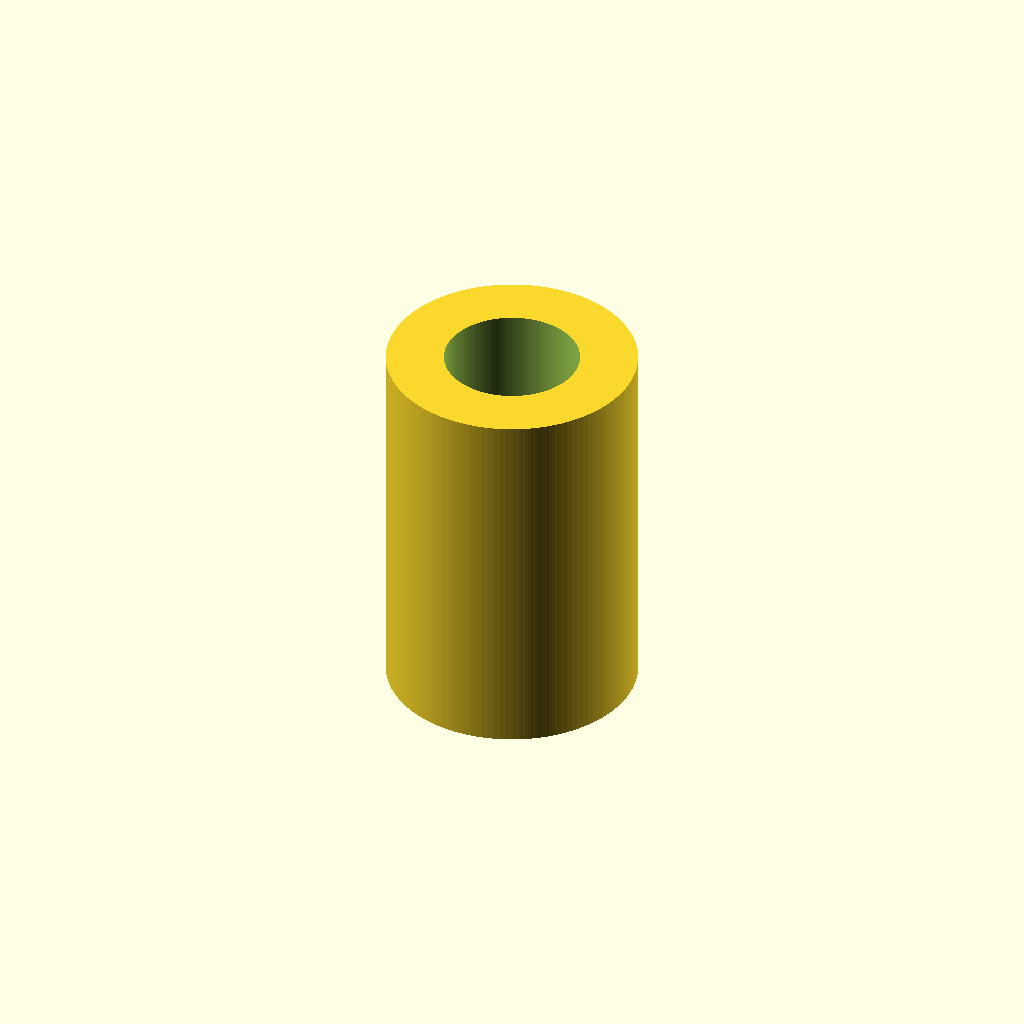
Cell 1 — every parameter at its default value.
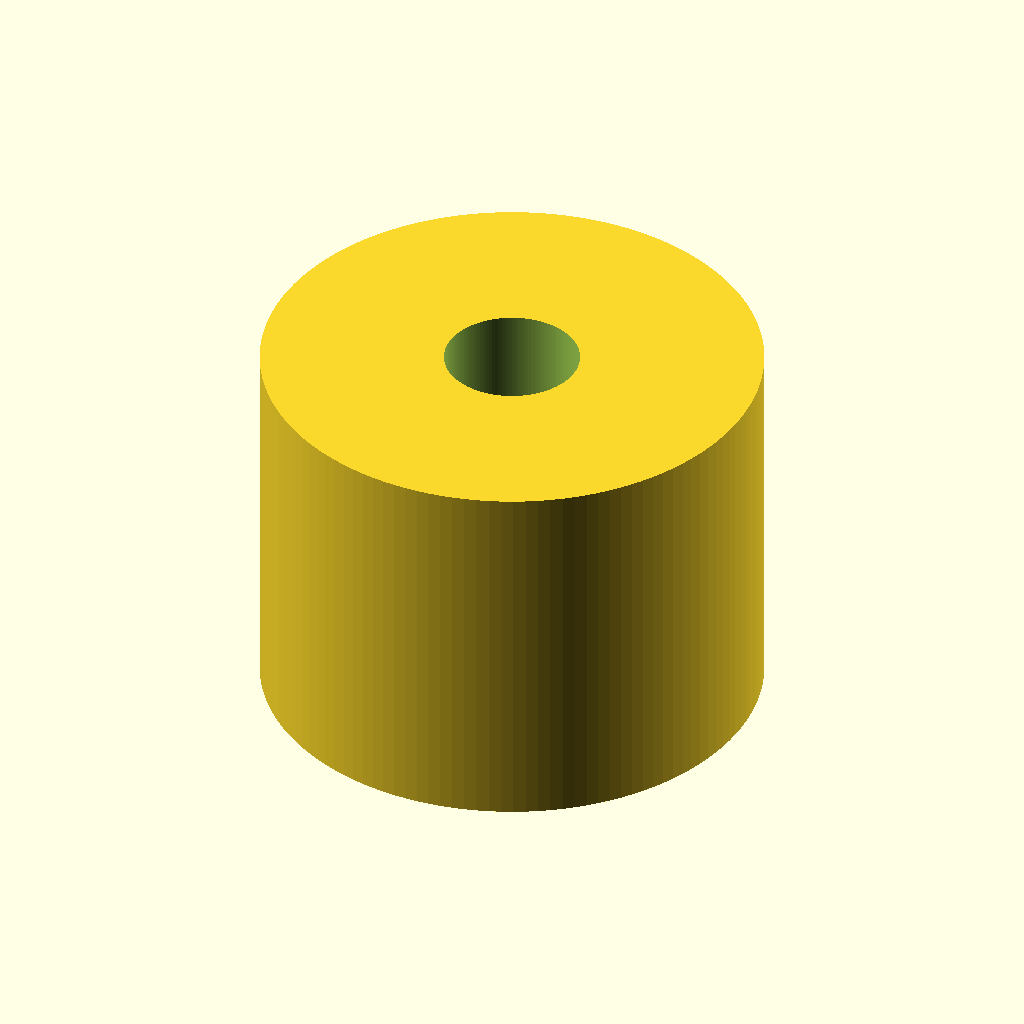
Cell 2: outer_diameter_mm = 20 (everything else at default).
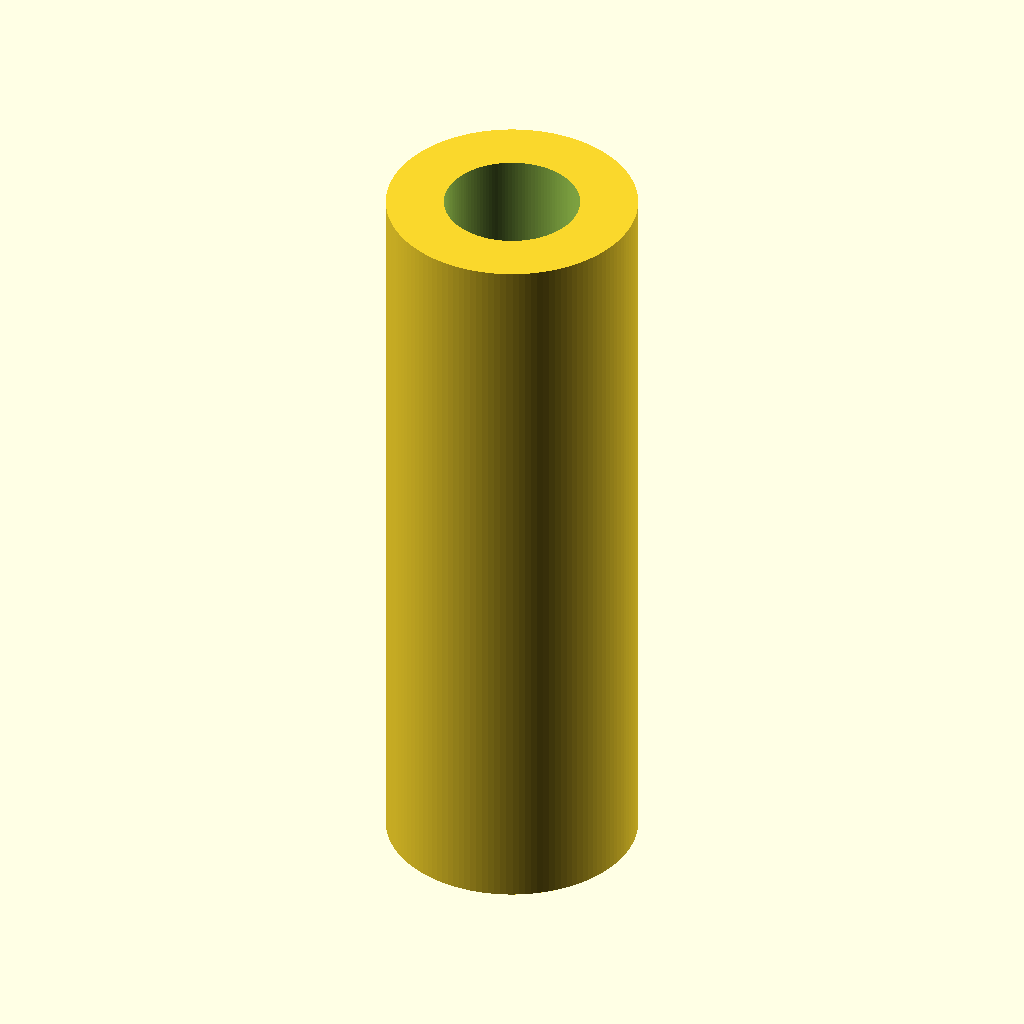
Cell 3: length_mm = 30 (everything else at default).
One fixed orthographic camera (rotation 55°, 0°, 25°; colour scheme Cornfield) for every cell.
OpenSCAD source file results/craft/scad/linear_bearing__LM5UU.scad:
// Linear bearing: 5.0mm bore, 10.0mm OD, 15.0mm length
// One connected solid (single sleeve with through bore)

// Parameters
bore_diameter_mm  = 5.0;   // bore
outer_diameter_mm = 10.0;  // OD
length_mm         = 15.0;  // length

eps_mm = 0.2;              // clearance / robustness for boolean ops

$fn = 128;

module linear_bearing_5x10x15() {
    difference() {
        // Outer sleeve
        cylinder(d=outer_diameter_mm, h=length_mm, center=true);

        // Through bore (slightly oversized for clean subtraction)
        cylinder(d=bore_diameter_mm + 2*eps_mm, h=length_mm + 2*eps_mm, center=true);
    }
}

linear_bearing_5x10x15();
Parameter table extracted from the source (name, type, default, range or options):
bore_diameter_mm: number, default 5
outer_diameter_mm: number, default 10
length_mm: number, default 15
eps_mm: number, default 0.2
